Run: headless pygame with SDL's dummy video driver; simulated clock (each Clock.tick advances the game by its frame time, no real sleeping); random seed 0; keys injected as events and as key.get_pressed() state; mouse plan: one left click at the window centre at the start of phase 2, then a move to the lower-right quarter at the start of phase 3.
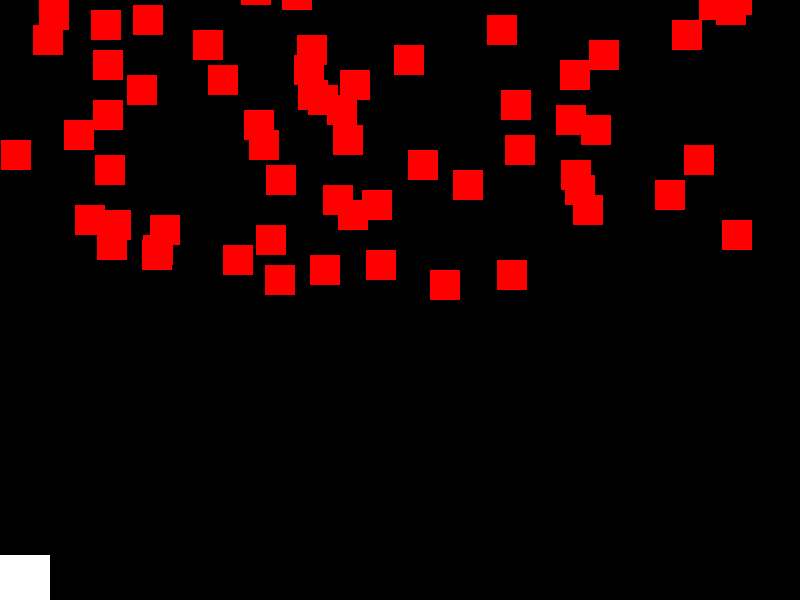
Frame 1 of 1 · flips 1–60 · no input

The pygame program that drew these frames:

import pygame
import random
# INICIALIZAÇÃO DO PYGAME
pygame.init()
# DEFINIÇÃO DE CORES
BLACK = (0,0,0)
WHITE = (255,255,255)
RED = (255,0,0)

largura_tela = 800
altura_tela= 600
tela = pygame.display.set_mode((largura_tela, altura_tela)) 
pygame.display.set_caption('Evite os Obstáculos!')


# RELOGIO PARA CONTROLE DE FPS
relogio = pygame.time.Clock()
# POSIÇÃO DO JOGADOR
jogador_x = largura_tela //2
jogador_y = altura_tela -20
# VELOCIDADE DO JOGDOR
velocidade_jogador = 0
# LISTA PARA ARMAZENAR OS OBSTÁCULOS
obstaculos = []

# FUNÇÃO PARA DESENHAR O JOGADOR NA TELA

def desenhar_jogador(local,x,y):
    pygame.draw.rect(local,WHITE,(x -25, y -25, 50,50))

# FUNÇÃO PARA DESENHAR S OBSTACULOS NA TELA
def desenhar_obstaculos (local,obstaculos):
    for obstaculo in obstaculos:
        pygame.draw.rect(local,RED,obstaculo)

# LOOP PRINCIPAL DO JOGO
jogando = True

while jogando:
    tela.fill(BLACK)
    event = pygame.event.poll()
    if event.type == pygame.QUIT:
        jogando = False

    # MOVIMENTO DO JOGADOR COM O MOUSE
    # MOUSE.GET.POS() PEGA A POSIÇÃO DO MOUSE
    posicao_mouse = pygame.mouse.get_pos()
    if jogador_x < posicao_mouse[0]:
        velocidade_jogador = 10
    elif jogador_x > posicao_mouse[0]:
        velocidade_jogador = -10

    jogador_x +=velocidade_jogador

    # LIMITAR O JOGADOR DENTRO DA TELA
    if jogador_x < 25:
        jogador_x = 25
    elif jogador_x > largura_tela - 25:
        jogador_x = largura_tela - 25

    # ADICIONAR NOVO OBSTACULO
    if random.randint(0,100)<2000:
        obstaculo_x = random.randint(0,largura_tela - 30)
        obstaculo_y = -30
        obstaculos.append(pygame.Rect(obstaculo_x,obstaculo_y,30,30))
        
    # MOVIMENTO DOS OBSTACULOS
    for obstaculo in obstaculos:
        obstaculo.y += 5

    # VERIFICAR COLISÃO DO JOGADOR COM OS OBSTACULOS
    for obstaculo in obstaculos:
        if abs(jogador_x - obstaculo.centerx) < 25 and abs (jogador_y- obstaculo.centery)<25:
            jogando = False

    # DESENHAR

    desenhar_jogador(tela,jogador_x,jogador_y)
    desenhar_obstaculos(tela,obstaculos)

    # ATUALIZAR TELA
    pygame.display.flip()

    # LIMITAR FPS
    relogio.tick(60)
